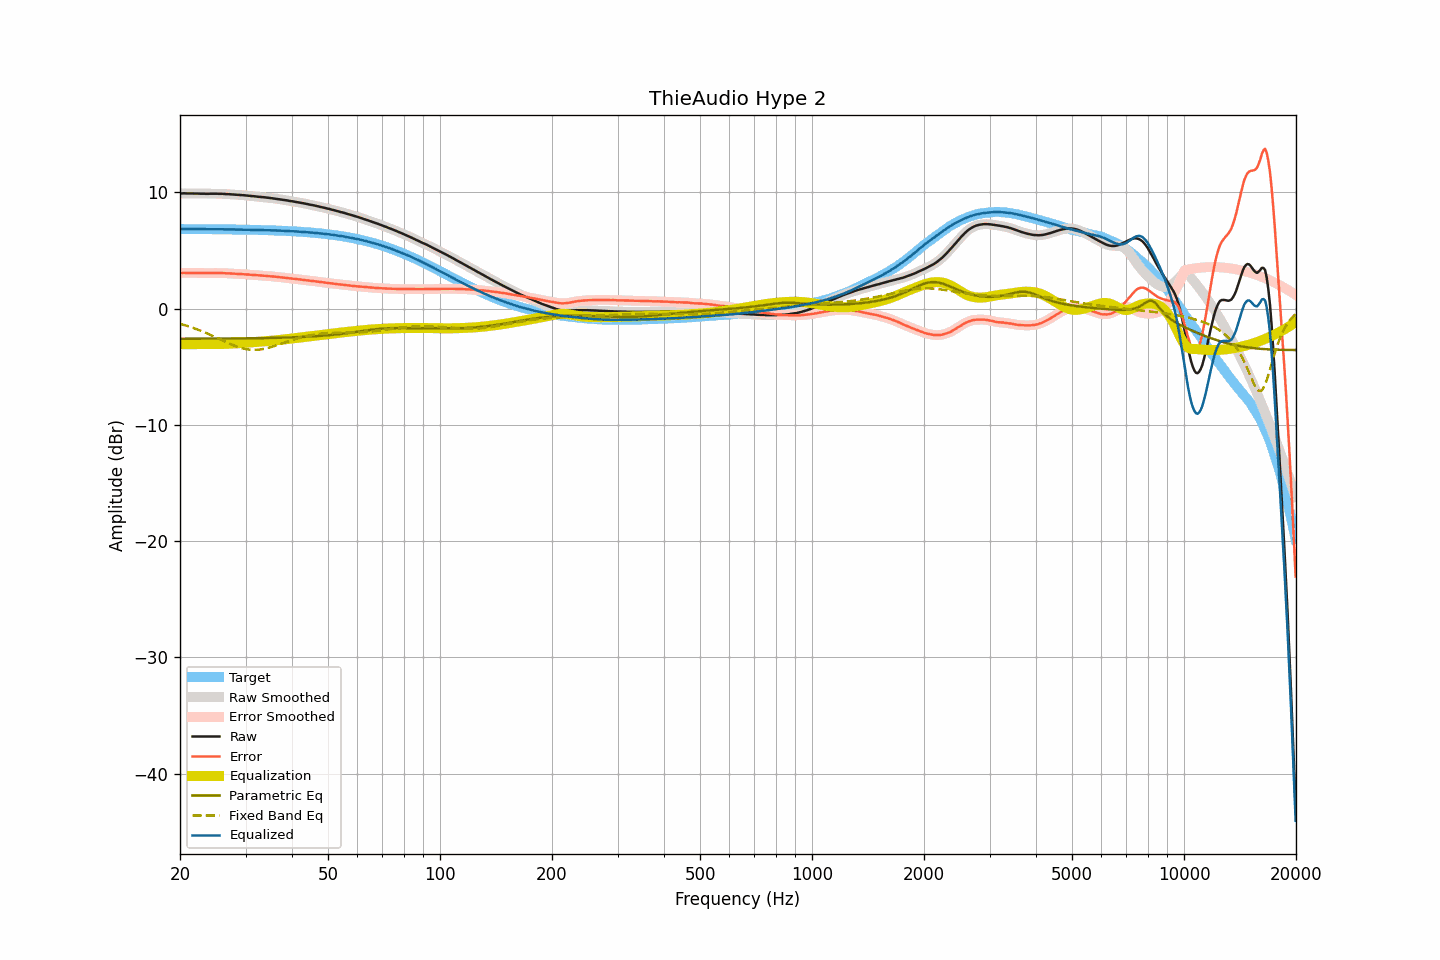

Source data for this figure (header and first rows):
frequency, raw, smoothed, error, error_smoothed, equalization, parametric_eq, fixed_band_eq, equalized_raw, equalized_smoothed, target
20.00, 9.90, 9.90, 3.06, 3.06, -3.06, -2.60, -1.31, 6.84, 6.84, 6.84
20.20, 9.90, 9.91, 3.06, 3.06, -3.06, -2.60, -1.35, 6.84, 6.84, 6.84
20.40, 9.91, 9.91, 3.07, 3.07, -3.06, -2.60, -1.39, 6.85, 6.84, 6.84
20.61, 9.91, 9.91, 3.07, 3.07, -3.07, -2.60, -1.43, 6.85, 6.84, 6.84
20.81, 9.90, 9.91, 3.06, 3.07, -3.07, -2.60, -1.47, 6.84, 6.84, 6.84
21.02, 9.90, 9.90, 3.06, 3.06, -3.06, -2.60, -1.52, 6.84, 6.84, 6.84
21.23, 9.90, 9.90, 3.06, 3.06, -3.06, -2.60, -1.56, 6.84, 6.84, 6.84
21.44, 9.90, 9.90, 3.06, 3.06, -3.06, -2.60, -1.61, 6.84, 6.84, 6.84
21.66, 9.90, 9.90, 3.07, 3.06, -3.06, -2.60, -1.66, 6.84, 6.84, 6.84
21.87, 9.89, 9.90, 3.06, 3.06, -3.06, -2.59, -1.71, 6.83, 6.84, 6.84
22.09, 9.89, 9.89, 3.06, 3.06, -3.06, -2.59, -1.76, 6.84, 6.84, 6.84
22.31, 9.89, 9.89, 3.06, 3.05, -3.05, -2.59, -1.81, 6.84, 6.83, 6.83
22.54, 9.88, 9.89, 3.05, 3.05, -3.05, -2.59, -1.86, 6.83, 6.83, 6.83
22.76, 9.88, 9.88, 3.05, 3.05, -3.05, -2.59, -1.92, 6.83, 6.83, 6.83
22.99, 9.88, 9.88, 3.05, 3.05, -3.05, -2.59, -1.97, 6.83, 6.83, 6.83
23.22, 9.88, 9.88, 3.05, 3.05, -3.05, -2.59, -2.03, 6.83, 6.83, 6.83
23.45, 9.87, 9.87, 3.04, 3.05, -3.05, -2.59, -2.09, 6.82, 6.83, 6.83
23.69, 9.87, 9.87, 3.04, 3.04, -3.05, -2.59, -2.15, 6.82, 6.82, 6.83
23.92, 9.87, 9.87, 3.05, 3.05, -3.05, -2.59, -2.21, 6.82, 6.82, 6.83
24.16, 9.88, 9.88, 3.06, 3.05, -3.05, -2.59, -2.27, 6.83, 6.83, 6.83
24.40, 9.88, 9.88, 3.06, 3.06, -3.05, -2.59, -2.33, 6.83, 6.83, 6.82
24.65, 9.88, 9.88, 3.06, 3.06, -3.06, -2.59, -2.39, 6.83, 6.83, 6.82
24.89, 9.88, 9.88, 3.06, 3.06, -3.06, -2.59, -2.46, 6.82, 6.82, 6.82
25.14, 9.88, 9.88, 3.06, 3.06, -3.06, -2.58, -2.52, 6.82, 6.82, 6.82
25.39, 9.87, 9.88, 3.05, 3.06, -3.06, -2.58, -2.59, 6.82, 6.82, 6.82
25.65, 9.87, 9.87, 3.05, 3.05, -3.05, -2.58, -2.65, 6.82, 6.82, 6.82
25.91, 9.87, 9.87, 3.06, 3.05, -3.05, -2.58, -2.72, 6.82, 6.82, 6.82
26.16, 9.86, 9.86, 3.05, 3.05, -3.05, -2.58, -2.78, 6.82, 6.82, 6.82
26.43, 9.85, 9.85, 3.04, 3.04, -3.04, -2.58, -2.84, 6.81, 6.81, 6.81
26.69, 9.84, 9.85, 3.03, 3.03, -3.04, -2.58, -2.91, 6.81, 6.81, 6.81
26.96, 9.84, 9.84, 3.03, 3.03, -3.03, -2.58, -2.97, 6.81, 6.81, 6.81
27.23, 9.83, 9.83, 3.02, 3.02, -3.02, -2.58, -3.03, 6.81, 6.81, 6.81
27.50, 9.82, 9.82, 3.02, 3.02, -3.02, -2.58, -3.09, 6.81, 6.81, 6.81
27.77, 9.81, 9.81, 3.01, 3.01, -3.01, -2.57, -3.15, 6.80, 6.80, 6.80
28.05, 9.80, 9.80, 3.00, 3.00, -3.00, -2.57, -3.20, 6.80, 6.80, 6.80
28.33, 9.79, 9.79, 2.99, 2.99, -2.99, -2.57, -3.25, 6.80, 6.80, 6.80
28.62, 9.78, 9.78, 2.98, 2.98, -2.99, -2.57, -3.30, 6.80, 6.80, 6.80
28.90, 9.77, 9.77, 2.98, 2.98, -2.98, -2.57, -3.34, 6.80, 6.80, 6.80
29.19, 9.76, 9.76, 2.97, 2.97, -2.97, -2.57, -3.39, 6.79, 6.80, 6.79
29.48, 9.75, 9.75, 2.96, 2.96, -2.96, -2.57, -3.42, 6.79, 6.79, 6.79
29.78, 9.74, 9.74, 2.95, 2.95, -2.95, -2.56, -3.46, 6.79, 6.79, 6.79
30.08, 9.72, 9.73, 2.94, 2.94, -2.94, -2.56, -3.48, 6.78, 6.79, 6.79
30.38, 9.71, 9.71, 2.93, 2.93, -2.93, -2.56, -3.51, 6.78, 6.78, 6.78
30.68, 9.70, 9.70, 2.92, 2.92, -2.92, -2.56, -3.53, 6.78, 6.78, 6.78
30.99, 9.68, 9.69, 2.90, 2.91, -2.91, -2.56, -3.54, 6.77, 6.78, 6.78
31.30, 9.67, 9.67, 2.90, 2.90, -2.90, -2.56, -3.55, 6.77, 6.77, 6.77
31.61, 9.66, 9.66, 2.89, 2.89, -2.89, -2.55, -3.55, 6.78, 6.77, 6.77
31.93, 9.64, 9.65, 2.87, 2.88, -2.88, -2.55, -3.55, 6.77, 6.77, 6.77
32.24, 9.63, 9.63, 2.87, 2.86, -2.87, -2.55, -3.55, 6.77, 6.76, 6.76
32.57, 9.61, 9.62, 2.85, 2.85, -2.86, -2.55, -3.53, 6.76, 6.76, 6.76
32.89, 9.60, 9.60, 2.84, 2.84, -2.85, -2.55, -3.52, 6.76, 6.76, 6.76
33.22, 9.59, 9.59, 2.84, 2.84, -2.83, -2.54, -3.50, 6.76, 6.75, 6.75
33.55, 9.57, 9.58, 2.82, 2.83, -2.82, -2.54, -3.47, 6.75, 6.75, 6.75
33.89, 9.56, 9.56, 2.82, 2.81, -2.81, -2.54, -3.44, 6.75, 6.75, 6.75
34.23, 9.54, 9.55, 2.80, 2.80, -2.80, -2.54, -3.41, 6.74, 6.74, 6.74
34.57, 9.53, 9.53, 2.80, 2.79, -2.79, -2.53, -3.38, 6.74, 6.74, 6.74
34.92, 9.51, 9.51, 2.78, 2.78, -2.78, -2.53, -3.34, 6.73, 6.73, 6.73
35.27, 9.49, 9.50, 2.76, 2.77, -2.77, -2.53, -3.30, 6.72, 6.73, 6.73
35.62, 9.48, 9.48, 2.76, 2.76, -2.76, -2.52, -3.26, 6.73, 6.72, 6.72
35.97, 9.46, 9.46, 2.74, 2.74, -2.74, -2.52, -3.21, 6.72, 6.72, 6.72
... 635 more rows
